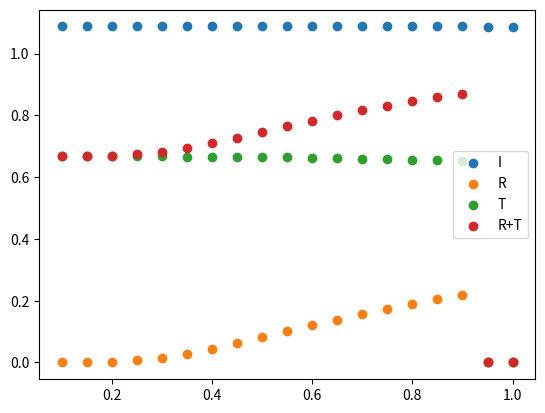

Write Python code to recreate this figure.
k = [0.1, 0.15, 0.2, 0.25, 0.3, 0.35, 0.4, 0.45, 0.5, 0.55, 0.6, 0.65, 0.7, 0.75, 0.8, 0.85, 0.9, 0.95, 1]
A1 = [1.0876542797881152, 1.0876542797881152, 1.0876542797881152, 1.0876542797881152, 1.0876542797881152, 1.0876542797881152, 1.0876542797881152, 1.0876542797881152, 1.0876542797881152, 1.0876542797881152, 1.0876542797881152, 1.0876542797881152, 1.0876542797881152, 1.0876542797881152, 1.0876542797881152, 1.0876542797881152, 1.0876542797881152, 1.0873034558283792, 1.0873034558283792]
A2 = [0.0023539381009868277, 0.0026097286811036812, 0.0027947737836320546, 0.006866192028870685, 0.015788777845375634, 0.028546023077523654, 0.04435267419342374, 0.062241040362562845, 0.08130447202132715, 0.10078713067346116, 0.12011872744628195, 0.13888385139103107, 0.15681087172692176, 0.1737228275224312, 0.1895595803572712, 0.2043004515386761, 0.21797910420715072, 0, 0]
A3 = [0.6668445472723699, 0.6668464332696206, 0.666858119001023, 0.6668360644634022, 0.6667760999708862, 0.6666038977546694, 0.6662584103502648, 0.6656704206159985, 0.6648226712567418, 0.6637283488631153, 0.6624067797583063, 0.6609096629299083, 0.6592588453203999, 0.6575205822704167, 0.6557329239396276, 0.6539246322660702, 0.6521176922139594, 0, 0]

import matplotlib.pyplot as plt

plt.figure()
plt.scatter(k, A1, label='I')
plt.scatter(k, A2, label='R')
plt.scatter(k, A3, label='T')
plt.scatter(k, [x+y for x, y in zip(A2, A3)], label='R+T')
plt.legend()
plt.show()